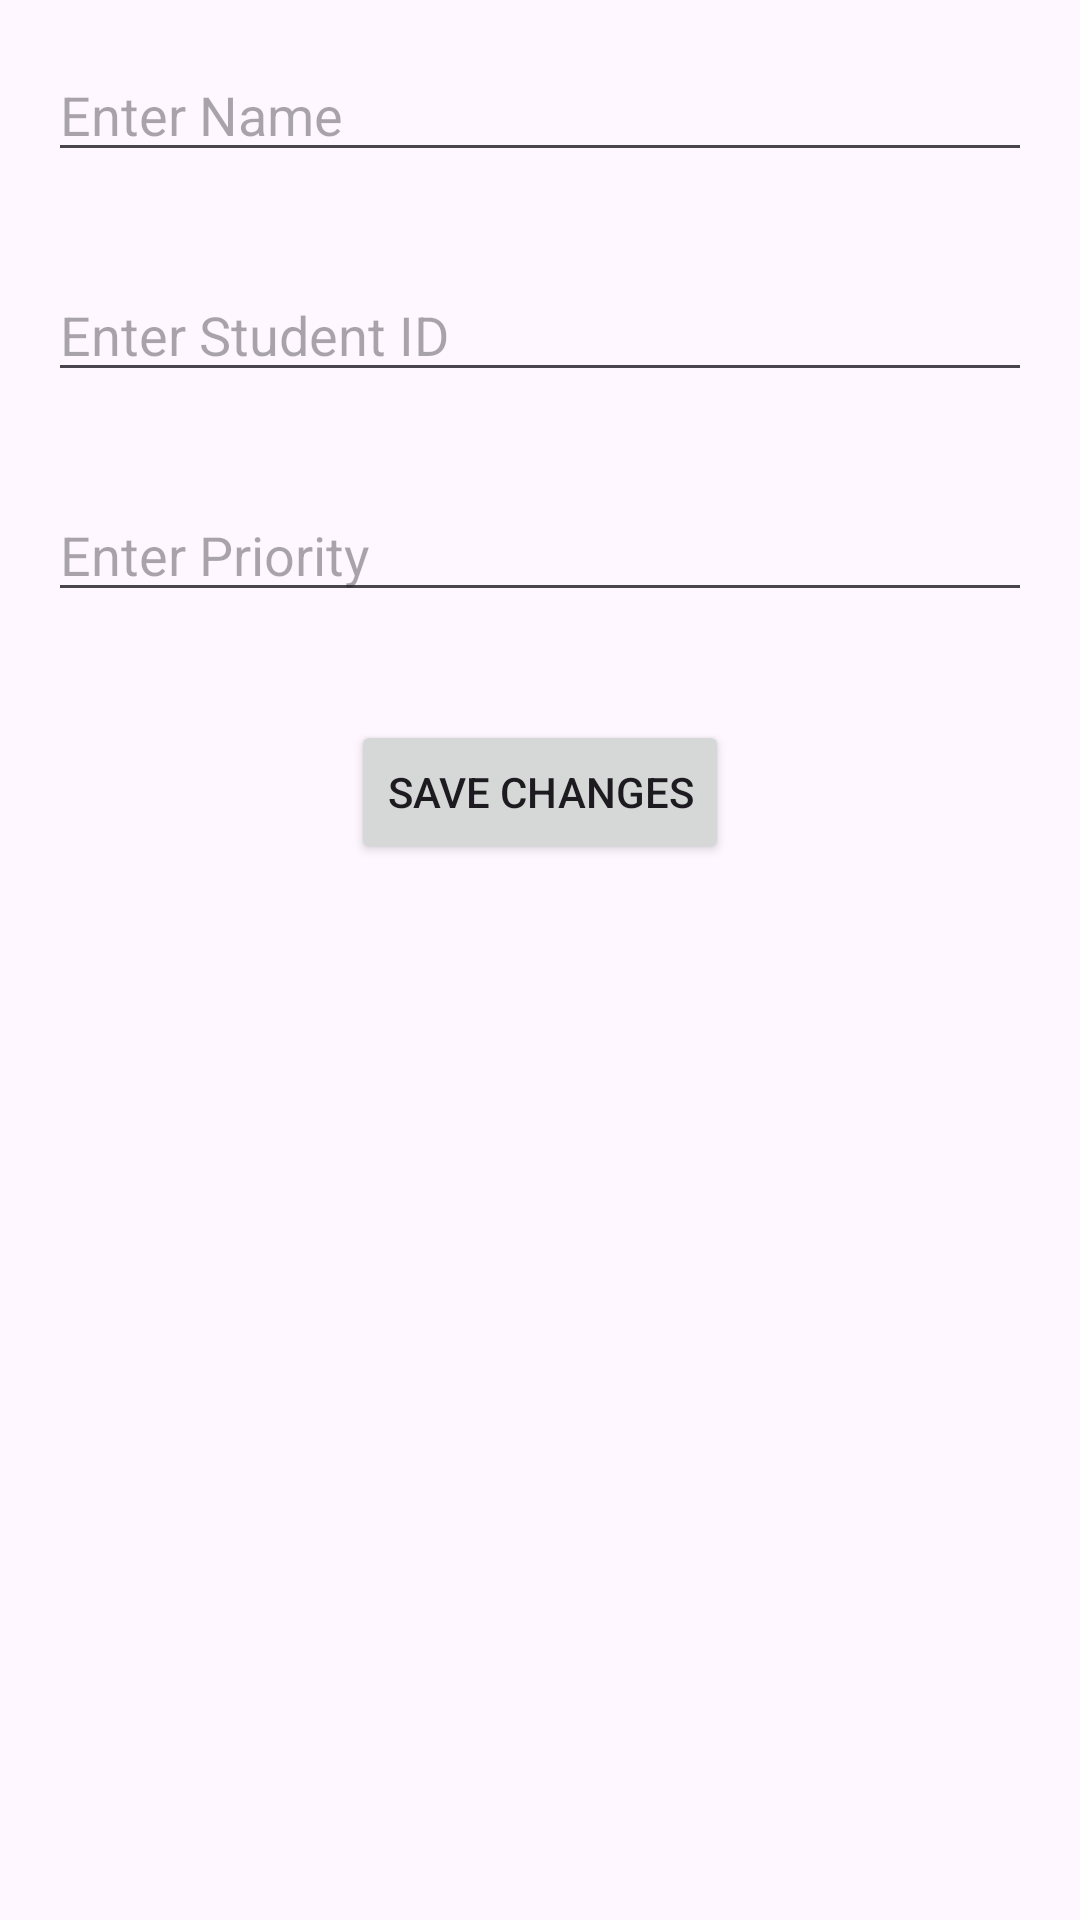

Reconstruct the res/layout file that produces this screen, plus the resources it refers to.
<!-- AndroidManifest.xml: activity theme Theme.CourseRegistration -->
<!-- res/layout/activity_edit_student.xml -->
<RelativeLayout xmlns:android="http://schemas.android.com/apk/res/android"
    android:layout_width="match_parent"
    android:layout_height="match_parent">

    <EditText
        android:id="@+id/edit_name_edit_text"
        android:layout_width="match_parent"
        android:layout_height="wrap_content"
        android:hint="Enter Name"
        android:layout_margin="16dp"/>

    <EditText
        android:id="@+id/edit_id_edit_text"
        android:layout_width="match_parent"
        android:layout_height="wrap_content"
        android:hint="Enter Student ID"
        android:layout_below="@id/edit_name_edit_text"
        android:layout_margin="16dp"/>

    <EditText
        android:id="@+id/edit_priority_edit_text"
        android:layout_width="match_parent"
        android:layout_height="wrap_content"
        android:hint="Enter Priority"
        android:layout_below="@id/edit_id_edit_text"
        android:layout_margin="16dp"/>

    <Button
        android:id="@+id/save_button"
        android:layout_width="wrap_content"
        android:layout_height="wrap_content"
        android:layout_below="@id/edit_priority_edit_text"
        android:layout_centerHorizontal="true"
        android:layout_marginTop="20dp"
        android:text="Save Changes"/>
</RelativeLayout>
<!-- resources referenced by this layout -->
<resources>
  <style name="Theme.CourseRegistration" parent="Base.Theme.CourseRegistration" />
  <style name="Base.Theme.CourseRegistration" parent="Theme.Material3.DayNight.NoActionBar">
          
          
      </style>
</resources>
